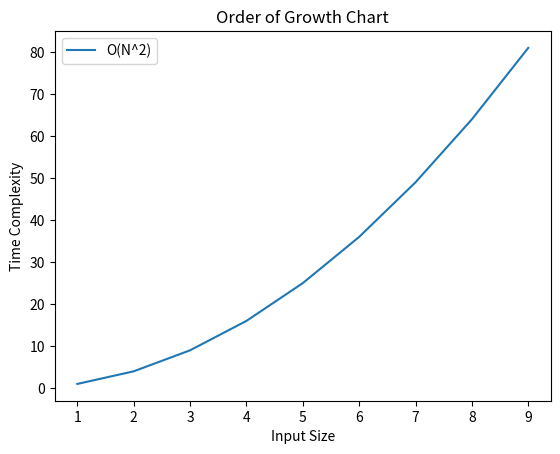

Write the Python code that produced this figure.
import matplotlib.pyplot as plt
import numpy as np

# Tạo dữ liệu cho biểu đồ
input_size = np.arange(1, 10)
time_complexity = input_size ** 2

# Vẽ biểu đồ
plt.plot(input_size, time_complexity, label='O(N^2)')
plt.xlabel('Input Size')
plt.ylabel('Time Complexity')
plt.title('Order of Growth Chart')
plt.legend()
plt.show()
